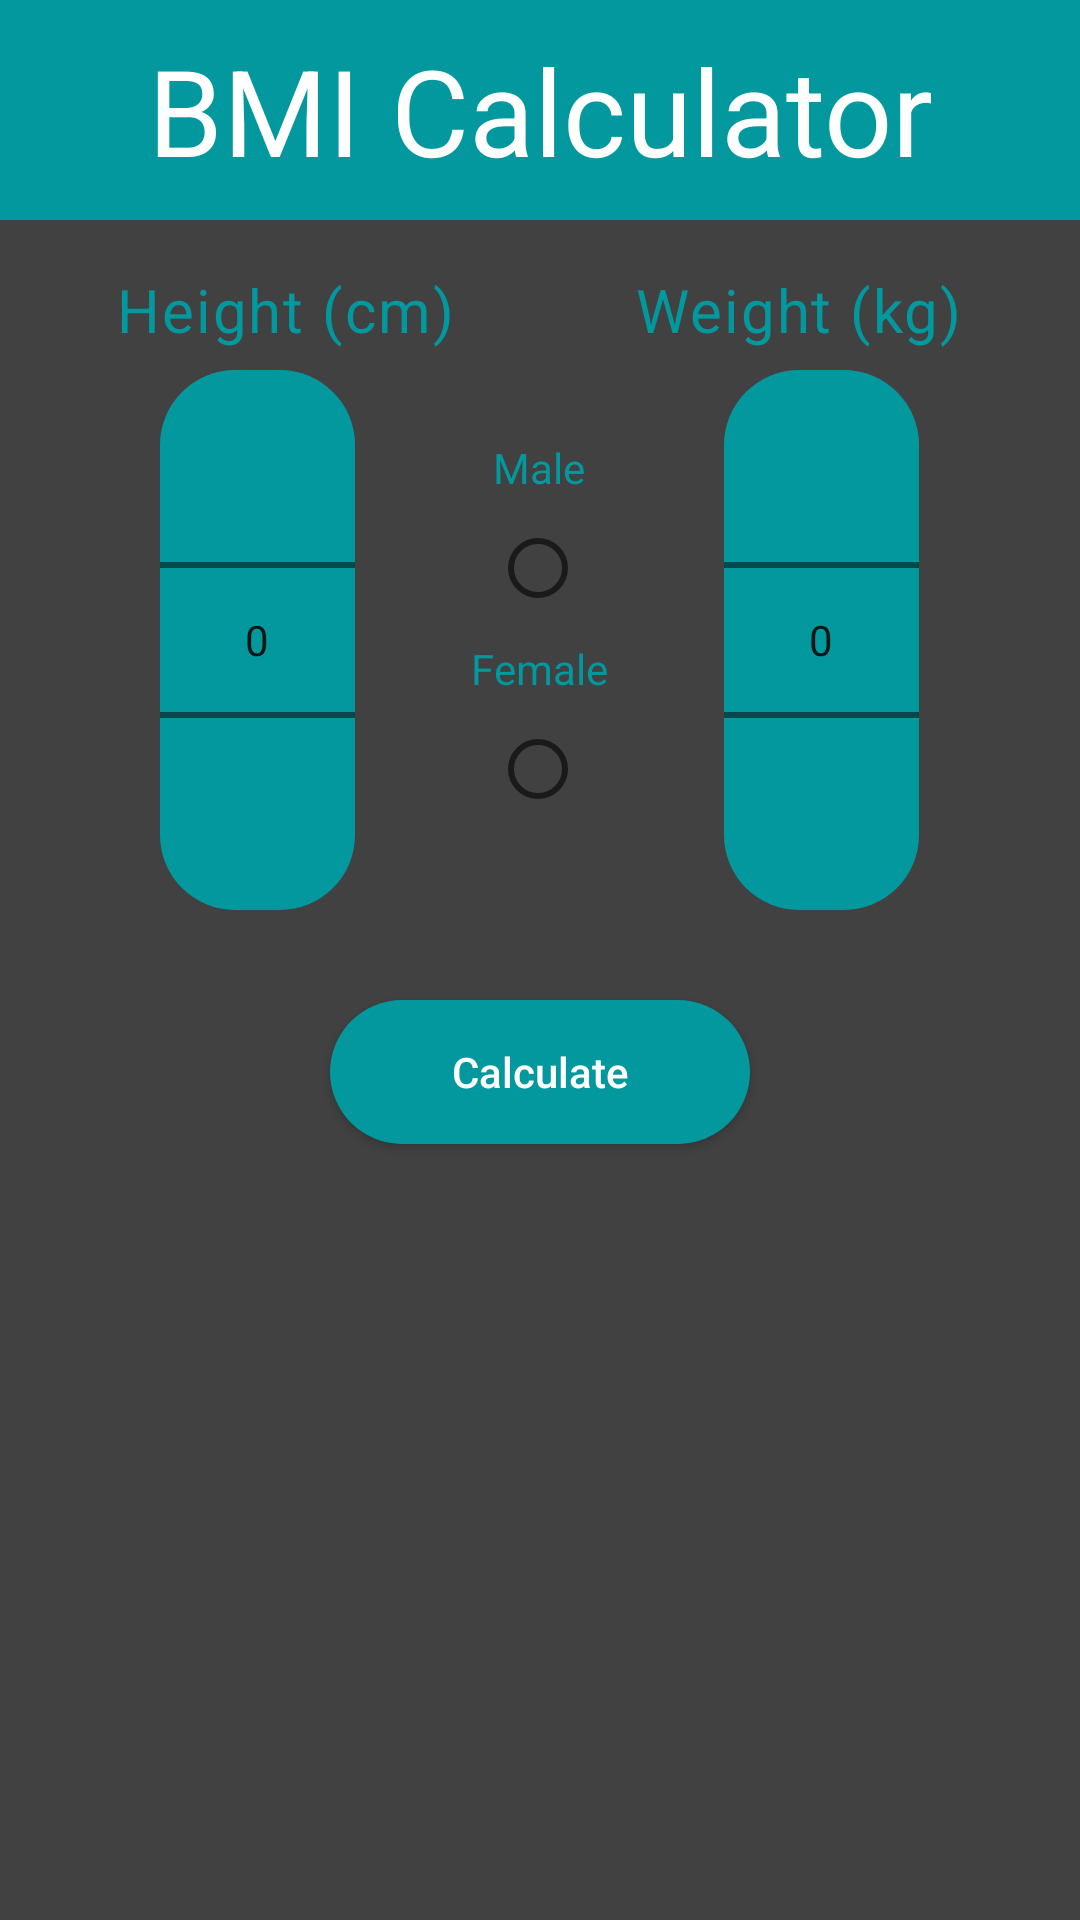

Layout XML and referenced resources for this Android screen:
<!-- AndroidManifest.xml: application theme Theme.CarePro -->
<!-- res/layout/bmi_activity.xml -->
<?xml version="1.0" encoding="utf-8"?>
<LinearLayout
    android:orientation="vertical"
    android:gravity="top|center"
    xmlns:android="http://schemas.android.com/apk/res/android"
    xmlns:app="http://schemas.android.com/apk/res-auto"
    xmlns:tools="http://schemas.android.com/tools"
    android:layout_width="match_parent"
    android:background="@color/grey"
    android:layout_height="match_parent"
    tools:context=".bmiActivity">


    <TextView
        android:layout_width="match_parent"
        android:layout_height="wrap_content"
        android:text="BMI Calculator"
        android:textSize="40dp"
        android:paddingTop="10dp"
        android:paddingBottom="10dp"
        android:textAlignment="center"
        android:textColor="@color/white"
        android:background="@color/jade"
        style="@style/TextAppearance.MaterialComponents.Headline3"
        app:layout_constraintBottom_toBottomOf="parent"
        app:layout_constraintEnd_toEndOf="parent"
        app:layout_constraintStart_toStartOf="parent"
        app:layout_constraintTop_toTopOf="parent" />


    <LinearLayout
        android:layout_width="match_parent"
        android:layout_height="50dp"
        android:gravity="center">
        <TextView
            style="@style/TextAppearance.MaterialComponents.Body1"
            android:layout_width="wrap_content"
            android:layout_height="wrap_content"
            android:paddingTop="10dp"
            android:text="Height (cm)"
            android:layout_marginRight="30dp"
            android:textColor="@color/jade"
            android:textSize="20sp" />

        <TextView
            android:layout_width="wrap_content"
            android:layout_height="wrap_content"
            android:textSize="20sp"
            android:paddingTop="10dp"
            android:layout_marginLeft="30dp"
            android:textColor="@color/jade"
            android:text="Weight (kg)"
            style="@style/TextAppearance.MaterialComponents.Body1"/>

    </LinearLayout>

    <LinearLayout
        android:layout_width="match_parent"
        android:layout_height="wrap_content"
        android:layout_marginTop="0dp"
        android:layout_marginBottom="10dp"
        android:gravity="center">

        <NumberPicker
            android:layout_width="65dp"
            android:layout_height="180dp"
            android:id="@+id/heightPicker"
            android:layout_marginRight="30dp"
            android:background="@drawable/rounded_button_background" />

        <LinearLayout
            android:layout_width="wrap_content"
            android:layout_height="wrap_content"
            android:layout_gravity="center"
            android:orientation="vertical">

            <TextView
                android:layout_width="wrap_content"
                android:layout_height="wrap_content"
                android:text="Male"
                android:textColor="@color/jade"
                android:layout_gravity="center"/>

            <RadioButton
                android:id="@+id/male_radio_button"
                android:layout_width="wrap_content"
                android:layout_height="wrap_content"
                android:layout_marginLeft="15dp"
                android:text="@null"/>

            <TextView
                android:layout_width="wrap_content"
                android:layout_height="wrap_content"
                android:text="Female"
                android:textColor="@color/jade"
                android:layout_gravity="center"/>

            <RadioButton
                android:id="@+id/female_radio_button"
                android:layout_width="wrap_content"
                android:layout_height="wrap_content"
                android:layout_marginLeft="15dp"
                android:text="@null"/>

        </LinearLayout>

        <NumberPicker
            android:layout_width="65dp"
            android:layout_height="wrap_content"
            android:id="@+id/weightPicker"
            android:background="@drawable/rounded_button_background"
            android:layout_marginLeft="30dp"/>


    </LinearLayout>

    <Button
        android:layout_width="140dp"
        android:layout_height="wrap_content"
        android:hint="Calculate"
        android:textColorHint="@color/white"
        android:background="@drawable/rounded_button_background"
        android:layout_marginTop="20dp"
        android:layout_marginBottom="10dp"
        android:id="@+id/bmiButton"/>

    <ImageView
        android:id="@+id/bmi_meter"
        android:layout_width="300dp"
        android:layout_height="200dp" />

    <TextView
        android:layout_width="wrap_content"
        android:layout_height="wrap_content"
        android:id="@+id/results"
        android:padding="10dp"
        android:textSize="30dp"
        android:textColor="@color/white"
        style="@style/TextAppearance.MaterialComponents.Headline4"/>

    <Button
        android:layout_width="wrap_content"
        android:layout_height="wrap_content"
        android:hint="Update Current BMI"
        android:textColorHint="@color/white"
        android:layout_marginTop="5dp"
        android:background="@drawable/rounded_button_background"
        android:id="@+id/updateButton"/>

</LinearLayout>
<!-- resources referenced by this layout -->
<resources>
  <color name="grey">#414141</color>
  <color name="jade">#03989E</color>
  <color name="white">#FFFFFFFF</color>
  <!-- drawable rounded_button_background (drawable) -->
  <?xml version="1.0" encoding="utf-8"?>
  <shape xmlns:android="http://schemas.android.com/apk/res/android" android:shape="rectangle">
      <corners android:radius="25dp"/>
      <solid android:color="@color/jade"/>
      <stroke android:width="0dp" android:color="@color/black"/>
  </shape>
  <style name="Theme.CarePro" parent="Theme.MaterialComponents.DayNight.NoActionBar">
          
          <item name="colorPrimary">@color/jade</item>
          <item name="colorPrimaryVariant">@color/black</item>
          <item name="colorOnPrimary">@color/white</item>
          
          <item name="colorSecondary">@color/teal_200</item>
          <item name="colorSecondaryVariant">@color/teal_700</item>
          <item name="colorOnSecondary">@color/black</item>
          
          <item name="android:statusBarColor">@color/black</item>
          
      </style>
  <color name="black">#FF000000</color>
  <color name="teal_200">#FF03DAC5</color>
  <color name="teal_700">#FF018786</color>
</resources>
